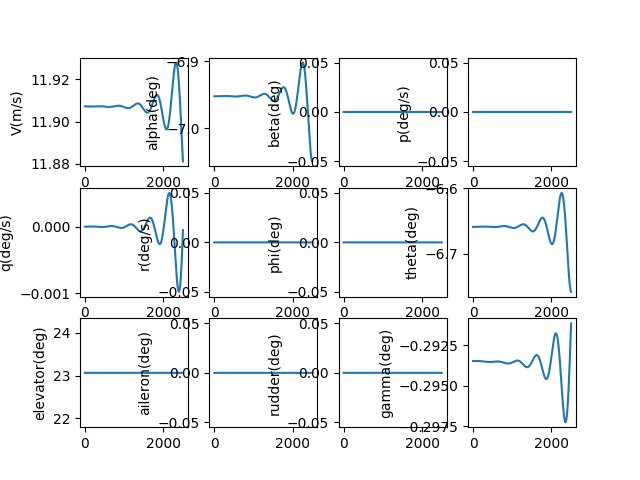

The file beside this chart, header and first rows:
, V(m/s), alpha(deg), beta(deg), p(deg/s), q(deg/s), r(deg/s), phi(deg), theta(deg), elevator(deg), aileron(deg), rudder(deg), gamma(deg), pb, qc, rb, CD_act, CL_act, Cm_act, CY_act, Cr_act, Cn_act
1.0, 11.91, -6.952, 0.0, 0.0, -2.001221692921435e-09, 0.0, 0.0, -6.659, 23.07, 0.0, 0.0, -0.2935, 0.0, -5.78996186513475e-09, 0.0, 0.04236, 0.005165, -0.2522, 0.0, 0.0, 0.0
2.0, 11.91, -6.952, 0.0, 0.0, -3.546989026209876e-09, 0.0, 0.0, -6.659, 23.07, 0.0, 0.0, -0.2935, 0.0, -1.0262198241949e-08, 0.0, 0.04236, 0.005165, -0.2522, 0.0, 0.0, 0.0
3.0, 11.91, -6.952, 0.0, 0.0, -4.6411244193604285e-09, 0.0, 0.0, -6.659, 23.07, 0.0, 0.0, -0.2935, 0.0, -1.3427767708131417e-08, 0.0, 0.04236, 0.005165, -0.2522, 0.0, 0.0, 0.0
4.0, 11.91, -6.952, 0.0, 0.0, -5.287455966058446e-09, 0.0, 0.0, -6.659, 23.07, 0.0, 0.0, -0.2935, 0.0, -1.5297745270636576e-08, 0.0, 0.04236, 0.005165, -0.2522, 0.0, 0.0, 0.0
5.0, 11.91, -6.952, 0.0, 0.0, -5.489818125318291e-09, 0.0, 0.0, -6.659, 23.07, 0.0, 0.0, -0.2935, 0.0, -1.5883224365110587e-08, 0.0, 0.04236, 0.005165, -0.2522, 0.0, 0.0, 0.0
6.0, 11.91, -6.952, 0.0, 0.0, -5.2520523916536945e-09, 0.0, 0.0, -6.659, 23.07, 0.0, 0.0, -0.2935, 0.0, -1.5195318794658525e-08, 0.0, 0.04236, 0.005165, -0.2522, 0.0, 0.0, 0.0
7.0, 11.91, -6.952, 0.0, 0.0, -4.578007952276542e-09, 0.0, 0.0, -6.659, 23.07, 0.0, 0.0, -0.2935, 0.0, -1.3245164631089999e-08, 0.0, 0.04236, 0.005165, -0.2522, 0.0, 0.0, 0.0
8.0, 11.91, -6.952, 0.0, 0.0, -3.471542328859323e-09, 0.0, 0.0, -6.659, 23.07, 0.0, 0.0, -0.2935, 0.0, -1.0043922071511458e-08, 0.0, 0.04236, 0.005165, -0.2522, 0.0, 0.0, 0.0
9.0, 11.91, -6.952, 0.0, 0.0, -1.9365219977789903e-09, 0.0, 0.0, -6.659, 23.07, 0.0, 0.0, -0.2935, 0.0, -5.602777232667735e-09, 0.0, 0.04236, 0.005165, -0.2522, 0.0, 0.0, 0.0
10.0, 11.91, -6.952, 0.0, 0.0, 2.3176997275724278e-11, 0.0, 0.0, -6.659, 23.07, 0.0, 0.0, -0.2935, 0.0, 6.705607680374778e-11, 0.0, 0.04236, 0.005165, -0.2522, 0.0, 0.0, 0.0
11.0, 11.91, -6.952, 0.0, 0.0, 2.4036684554422605e-09, 0.0, 0.0, -6.659, 23.07, 0.0, 0.0, -0.2935, 0.0, 6.9543346499190634e-09, 0.0, 0.04236, 0.005165, -0.2522, 0.0, 0.0, 0.0
12.0, 11.91, -6.952, 0.0, 0.0, 5.201055440446834e-09, 0.0, 0.0, -6.659, 23.07, 0.0, 0.0, -0.2935, 0.0, 1.5047784208520173e-08, 0.0, 0.04236, 0.005165, -0.2522, 0.0, 0.0, 0.0
13.0, 11.91, -6.952, 0.0, 0.0, 8.411429718968408e-09, 0.0, 0.0, -6.659, 23.07, 0.0, 0.0, -0.2935, 0.0, 2.4336097778472504e-08, 0.0, 0.04236, 0.005165, -0.2522, 0.0, 0.0, 0.0
14.0, 11.91, -6.952, 0.0, 0.0, 1.2030871215836187e-08, 0.0, 0.0, -6.659, 23.07, 0.0, 0.0, -0.2935, 0.0, 3.480793411355971e-08, 0.0, 0.04236, 0.005165, -0.2522, 0.0, 0.0, 0.0
15.0, 11.91, -6.952, 0.0, 0.0, 1.6055447485095912e-08, 0.0, 0.0, -6.659, 23.07, 0.0, 0.0, -0.2935, 0.0, 4.6451916165284634e-08, 0.0, 0.04236, 0.005165, -0.2522, 0.0, 0.0, 0.0
16.0, 11.91, -6.952, 0.0, 0.0, 2.048121319368734e-08, 0.0, 0.0, -6.659, 23.07, 0.0, 0.0, -0.2935, 0.0, 5.925662958915171e-08, 0.0, 0.04236, 0.005165, -0.2522, 0.0, 0.0, 0.0
17.0, 11.91, -6.952, 0.0, 0.0, 2.530420962123839e-08, 0.0, 0.0, -6.659, 23.07, 0.0, 0.0, -0.2935, 0.0, 7.321062129757334e-08, 0.0, 0.04236, 0.005165, -0.2522, 0.0, 0.0, 0.0
18.0, 11.91, -6.952, 0.0, 0.0, 3.052046417996627e-08, 0.0, 0.0, -6.659, 23.07, 0.0, 0.0, -0.2935, 0.0, 8.830239807094496e-08, 0.0, 0.04236, 0.005165, -0.2522, 0.0, 0.0, 0.0
19.0, 11.91, -6.952, 0.0, 0.0, 3.6125989943035677e-08, 0.0, 0.0, -6.659, 23.07, 0.0, 0.0, -0.2935, 0.0, 1.045204251931837e-07, 0.0, 0.04236, 0.005165, -0.2522, 0.0, 0.0, 0.0
20.0, 11.91, -6.952, 0.0, 0.0, 4.211678519399996e-08, 0.0, 0.0, -6.659, 23.07, 0.0, 0.0, -0.2935, 0.0, 1.2185312514826002e-07, 0.0, 0.04236, 0.005165, -0.2522, 0.0, 0.0, 0.0
21.0, 11.91, -6.952, 0.0, 0.0, 4.848883298617891e-08, 0.0, 0.0, -6.659, 23.07, 0.0, 0.0, -0.2935, 0.0, 1.4028887634547395e-07, 0.0, 0.04236, 0.005165, -0.2522, 0.0, 0.0, 0.0
22.0, 11.91, -6.952, 0.0, 0.0, 5.5238100721777725e-08, 0.0, 0.0, -6.659, 23.07, 0.0, 0.0, -0.2935, 0.0, 1.5981601190184262e-07, 0.0, 0.04236, 0.005165, -0.2522, 0.0, 0.0, 0.0
23.0, 11.91, -6.952, 0.0, 0.0, 6.236053974464974e-08, 0.0, 0.0, -6.659, 23.07, 0.0, 0.0, -0.2935, 0.0, 1.804228184639584e-07, 0.0, 0.04236, 0.005165, -0.2522, 0.0, 0.0, 0.0
24.0, 11.91, -6.952, 0.0, 0.0, 6.985208494424042e-08, 0.0, 0.0, -6.659, 23.07, 0.0, 0.0, -0.2935, 0.0, 2.0209753506219326e-07, 0.0, 0.04236, 0.005165, -0.2522, 0.0, 0.0, 0.0
25.0, 11.91, -6.952, 0.0, 0.0, 7.770865438309409e-08, 0.0, 0.0, -6.659, 23.07, 0.0, 0.0, -0.2935, 0.0, 2.2482835203307146e-07, 0.0, 0.04236, 0.005165, -0.2522, 0.0, 0.0, 0.0
26.0, 11.91, -6.952, 0.0, 0.0, 8.592614893019904e-08, 0.0, 0.0, -6.659, 23.07, 0.0, 0.0, -0.2935, 0.0, 2.48603409958531e-07, 0.0, 0.04236, 0.005165, -0.2522, 0.0, 0.0, 0.0
27.0, 11.91, -6.952, 0.0, 0.0, 9.450045191509271e-08, 0.0, 0.0, -6.659, 23.07, 0.0, 0.0, -0.2935, 0.0, 2.7341079866524543e-07, 0.0, 0.04236, 0.005165, -0.2522, 0.0, 0.0, 0.0
28.0, 11.91, -6.952, 0.0, 0.0, 1.0342742879358907e-07, 0.0, 0.0, -6.659, 23.07, 0.0, 0.0, -0.2935, 0.0, 2.992385562575679e-07, 0.0, 0.04236, 0.005165, -0.2522, 0.0, 0.0, 0.0
29.0, 11.91, -6.952, 0.0, 0.0, 1.1270292683099214e-07, 0.0, 0.0, -6.659, 23.07, 0.0, 0.0, -0.2935, 0.0, 3.260746682010642e-07, 0.0, 0.04236, 0.005165, -0.2522, 0.0, 0.0, 0.0
30.0, 11.91, -6.952, 0.0, 0.0, 1.223227747966799e-07, 0.0, 0.0, -6.659, 23.07, 0.0, 0.0, -0.2935, 0.0, 3.5390706643893985e-07, 0.0, 0.04236, 0.005165, -0.2522, 0.0, 0.0, 0.0
31.0, 11.91, -6.952, 0.0, 0.0, 1.3228278267739932e-07, 0.0, 0.0, -6.659, 23.07, 0.0, 0.0, -0.2935, 0.0, 3.827236285626007e-07, 0.0, 0.04236, 0.005165, -0.2522, 0.0, 0.0, 0.0
32.0, 11.91, -6.952, 0.0, 0.0, 1.4257874140152806e-07, 0.0, 0.0, -6.659, 23.07, 0.0, 0.0, -0.2935, 0.0, 4.125121770139401e-07, 0.0, 0.04236, 0.005165, -0.2522, 0.0, 0.0, 0.0
33.0, 11.91, -6.952, 0.0, 0.0, 1.5320642257901412e-07, 0.0, 0.0, -6.659, 23.07, 0.0, 0.0, -0.2935, 0.0, 4.432604783329834e-07, 0.0, 0.04236, 0.005165, -0.2522, 0.0, 0.0, 0.0
34.0, 11.91, -6.952, 0.0, 0.0, 1.641615782569492e-07, 0.0, 0.0, -6.659, 23.07, 0.0, 0.0, -0.2935, 0.0, 4.7495624245076334e-07, 0.0, 0.04236, 0.005165, -0.2522, 0.0, 0.0, 0.0
35.0, 11.91, -6.952, 0.0, 0.0, 1.7543994068830462e-07, 0.0, 0.0, -6.659, 23.07, 0.0, 0.0, -0.2935, 0.0, 5.075871220202748e-07, 0.0, 0.04236, 0.005165, -0.2522, 0.0, 0.0, 0.0
36.0, 11.91, -6.952, 0.0, 0.0, 1.8703722211650345e-07, 0.0, 0.0, -6.659, 23.07, 0.0, 0.0, -0.2935, 0.0, 5.411407117932468e-07, 0.0, 0.04236, 0.005165, -0.2522, 0.0, 0.0, 0.0
37.0, 11.91, -6.952, 0.0, 0.0, 1.9894911457085778e-07, 0.0, 0.0, -6.659, 23.07, 0.0, 0.0, -0.2935, 0.0, 5.756045480283477e-07, 0.0, 0.04236, 0.005165, -0.2522, 0.0, 0.0, 0.0
38.0, 11.91, -6.952, 0.0, 0.0, 2.1117128968067205e-07, 0.0, 0.0, -6.659, 23.07, 0.0, 0.0, -0.2935, 0.0, 6.109661079533939e-07, 0.0, 0.04236, 0.005165, -0.2522, 0.0, 0.0, 0.0
39.0, 11.91, -6.952, 0.0, 0.0, 2.2369939849955773e-07, 0.0, 0.0, -6.659, 23.07, 0.0, 0.0, -0.2935, 0.0, 6.472128092571026e-07, 0.0, 0.04236, 0.005165, -0.2522, 0.0, 0.0, 0.0
40.0, 11.91, -6.952, 0.0, 0.0, 2.3652907134879197e-07, 0.0, 0.0, -6.659, 23.07, 0.0, 0.0, -0.2935, 0.0, 6.843320096359409e-07, 0.0, 0.04236, 0.005165, -0.2522, 0.0, 0.0, 0.0
41.0, 11.91, -6.952, 0.0, 0.0, 2.496559176672259e-07, 0.0, 0.0, -6.659, 23.07, 0.0, 0.0, -0.2935, 0.0, 7.223110063599237e-07, 0.0, 0.04236, 0.005165, -0.2522, 0.0, 0.0, 0.0
42.0, 11.91, -6.952, 0.0, 0.0, 2.630755258844864e-07, 0.0, 0.0, -6.659, 23.07, 0.0, 0.0, -0.2935, 0.0, 7.611370359058053e-07, 0.0, 0.04236, 0.005165, -0.2522, 0.0, 0.0, 0.0
43.0, 11.91, -6.952, 0.0, 0.0, 2.767834632995569e-07, 0.0, 0.0, -6.659, 23.07, 0.0, 0.0, -0.2935, 0.0, 8.007972736058318e-07, 0.0, 0.04236, 0.005165, -0.2522, 0.0, 0.0, 0.0
44.0, 11.91, -6.952, 0.0, 0.0, 2.907752759803195e-07, 0.0, 0.0, -6.659, 23.07, 0.0, 0.0, -0.2935, 0.0, 8.412788333571401e-07, 0.0, 0.04236, 0.005165, -0.2522, 0.0, 0.0, 0.0
45.0, 11.91, -6.952, 0.0, 0.0, 3.0504648867044644e-07, 0.0, 0.0, -6.659, 23.07, 0.0, 0.0, -0.2935, 0.0, 8.825687673524197e-07, 0.0, 0.04236, 0.005165, -0.2522, 0.0, 0.0, 0.0
46.0, 11.91, -6.952, 0.0, 0.0, 3.1959260471308267e-07, 0.0, 0.0, -6.659, 23.07, 0.0, 0.0, -0.2935, 0.0, 9.246540658591549e-07, 0.0, 0.04236, 0.005165, -0.2522, 0.0, 0.0, 0.0
47.0, 11.91, -6.952, 0.0, 0.0, 3.344091059926398e-07, 0.0, 0.0, -6.659, 23.07, 0.0, 0.0, -0.2935, 0.0, 9.675216570512666e-07, 0.0, 0.04236, 0.005165, -0.2522, 0.0, 0.0, 0.0
48.0, 11.91, -6.952, 0.0, 0.0, 3.494914528809296e-07, 0.0, 0.0, -6.659, 23.07, 0.0, 0.0, -0.2935, 0.0, 1.0111584068533114e-06, 0.0, 0.04236, 0.005165, -0.2522, 0.0, 0.0, 0.0
49.0, 11.91, -6.952, 0.0, 0.0, 3.648350842051449e-07, 0.0, 0.0, -6.659, 23.07, 0.0, 0.0, -0.2935, 0.0, 1.0555511188478887e-06, 0.0, 0.04236, 0.005165, -0.2522, 0.0, 0.0, 0.0
50.0, 11.91, -6.952, 0.0, 0.0, 3.80435417223919e-07, 0.0, 0.0, -6.659, 23.07, 0.0, 0.0, -0.2935, 0.0, 1.1006865342064215e-06, 0.0, 0.04236, 0.005165, -0.2522, 0.0, 0.0, 0.0
51.0, 11.91, -6.952, 0.0, 0.0, 3.9628784762071886e-07, 0.0, 0.0, -6.659, 23.07, 0.0, 0.0, -0.2935, 0.0, 1.146551331670089e-06, 0.0, 0.04236, 0.005165, -0.2522, 0.0, 0.0, 0.0
52.0, 11.91, -6.952, 0.0, 0.0, 4.123877495071697e-07, 0.0, 0.0, -6.659, 23.07, 0.0, 0.0, -0.2935, 0.0, 1.1931321275594945e-06, 0.0, 0.04236, 0.005165, -0.2522, 0.0, 0.0, 0.0
53.0, 11.91, -6.952, 0.0, 0.0, 4.287304754425693e-07, 0.0, 0.0, -6.659, 23.07, 0.0, 0.0, -0.2935, 0.0, 1.2404154758311713e-06, 0.0, 0.04236, 0.005165, -0.2522, 0.0, 0.0, 0.0
54.0, 11.91, -6.952, 0.0, 0.0, 4.453113564659632e-07, 0.0, 0.0, -6.659, 23.07, 0.0, 0.0, -0.2935, 0.0, 1.2883878681704347e-06, 0.0, 0.04236, 0.005165, -0.2522, 0.0, 0.0, 0.0
55.0, 11.91, -6.952, 0.0, 0.0, 4.6212570213915687e-07, 0.0, 0.0, -6.659, 23.07, 0.0, 0.0, -0.2935, 0.0, 1.3370357341158763e-06, 0.0, 0.04236, 0.005165, -0.2522, 0.0, 0.0, 0.0
56.0, 11.91, -6.952, 0.0, 0.0, 4.791688006049654e-07, 0.0, 0.0, -6.659, 23.07, 0.0, 0.0, -0.2935, 0.0, 1.3863454412279454e-06, 0.0, 0.04236, 0.005165, -0.2522, 0.0, 0.0, 0.0
57.0, 11.91, -6.952, 0.0, 0.0, 4.964359186601183e-07, 0.0, 0.0, -6.659, 23.07, 0.0, 0.0, -0.2935, 0.0, 1.4363032952999313e-06, 0.0, 0.04236, 0.005165, -0.2522, 0.0, 0.0, 0.0
58.0, 11.91, -6.952, 0.0, 0.0, 5.139223018353649e-07, 0.0, 0.0, -6.659, 23.07, 0.0, 0.0, -0.2935, 0.0, 1.486895540589782e-06, 0.0, 0.04236, 0.005165, -0.2522, 0.0, 0.0, 0.0
59.0, 11.91, -6.952, 0.0, 0.0, 5.316231744950492e-07, 0.0, 0.0, -6.659, 23.07, 0.0, 0.0, -0.2935, 0.0, 1.5381083601082525e-06, 0.0, 0.04236, 0.005165, -0.2522, 0.0, 0.0, 0.0
60.0, 11.91, -6.952, 0.0, 0.0, 5.495337399473855e-07, 0.0, 0.0, -6.659, 23.07, 0.0, 0.0, -0.2935, 0.0, 1.589927875938013e-06, 0.0, 0.04236, 0.005165, -0.2522, 0.0, 0.0, 0.0
... 2,440 more rows
